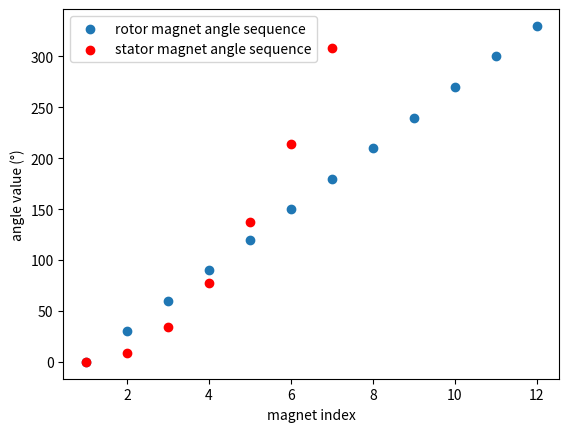
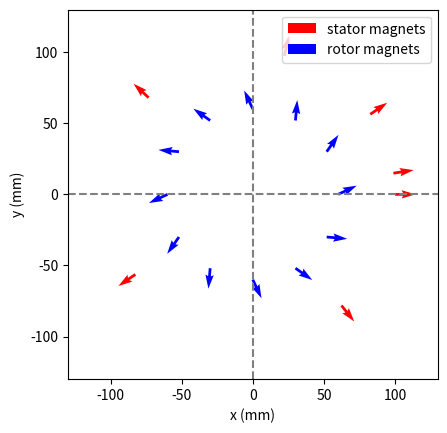
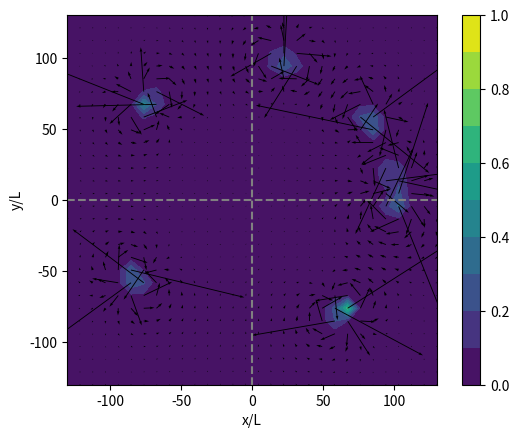
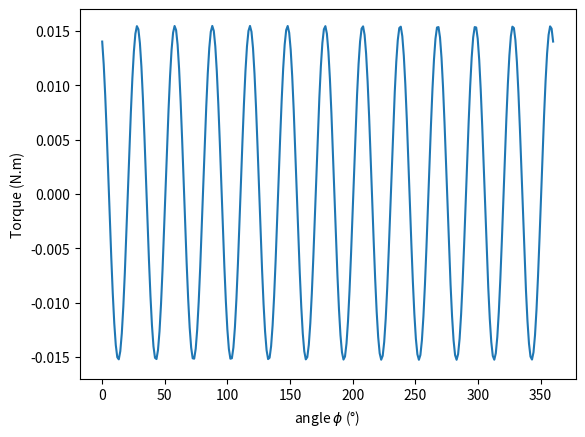

Python code for these plots, in order:
import numpy as np
from numpy import pi, cos, sin, sqrt
import matplotlib.pyplot as plt

# field of each stator magnet (flat rectangular shape) on the (external) stator

def F(X,Y,L):
    return (Y+L/2)/( X**2 + (Y+L/2)**2 ) - (Y-L/2)/( X**2 + (Y-L/2)**2 ) 

def G(X,Y,L):
    return X/( X**2 + (Y-L/2)**2 ) - X/( X**2 + (Y+L/2)**2 ) 

def dFdx(X,Y,L):
    return (2*(Y-L/2)*X)/(X**2+(Y-L/2)**2)**2 - (2*(Y+L/2)*X)/(X**2+(Y+L/2)**2)**2

def dFdy(X,Y,L):
    return 1/((Y+L/2)**2+X**2) - (2*(Y+L/2)**2)/((Y+L/2)**2+X**2)**2 - 1/((Y-L/2)**2+X**2) - (2*(L/2-Y)*(Y-L/2))/((Y-L/2)**2+X**2)**2

def dGdx(X,Y,L):
    return -1/(X**2+(Y+L/2)**2) + (2*X**2)/(X**2+(Y+L/2)**2)**2 + 1/(X**2+(Y-L/2)**2) - (2*X**2)/(X**2+(Y-L/2)**2)**2

def dGdy(X,Y,L):
    return (2*X*(Y+L/2))/((Y+L/2)**2+X**2)**2 - (2*X*(Y-L/2))/((Y-L/2)**2+X**2)**2

# rotary angle (angular position of the 1st rotor magnet)
phi = np.linspace(0,2*pi,300)

# magnet parameters ############################################################

L = 10 # stator magnet length (mm)
g = 25/360*2*pi # tilt angle
Rs = 100 # distance (mm) of stator magnet center from origin
R = 60 # distance (mm) of rotor magnet center from origin
ns = 7 # number of stator magnets
n = 12 # number of rotor magnets

# rotor magnets angular positions
i = np.arange(1,n+1)
b = 2*pi*(i-1)/n # linear sequence

# stator magnets angular positions
j = np.arange(1,ns+1)
#ap = 2*pi*(j-1)/ns # linear sequence
ap = 2*pi/(ns*(ns-1))*(j-1)**2 # quadratic sequence, if you want

# plot magnets angle positions
plt.scatter(i,b*360/2/pi,label = 'rotor magnet angle sequence') 
plt.scatter(j,ap*360/2/pi,color='red',label = 'stator magnet angle sequence')
plt.xlabel('magnet index')
plt.ylabel('angle value (°)')
plt.legend()

# plot magnets magnetizations
Xs = Rs*cos(ap); Ys = Rs*sin(ap); Msx = cos(ap); Msy = sin(ap) # coordinates and orientation of stator magnets
Xr = R*cos(b); Yr = R*sin(b); Mrx = cos(b+g); Mry = sin(b+g) # coordinates and orientation of rotor magnets
plt.figure()
plt.gca().set_aspect('equal', adjustable='box')
plt.quiver(Xs,Ys,Msx,Msy,color='red',label = 'stator magnets')
plt.quiver(Xr,Yr,Mrx,Mry,color='blue',label = 'rotor magnets')
plt.xlim(-1.3*Rs,1.3*Rs)
plt.ylim(-1.3*Rs,1.3*Rs)
plt.ylabel('y (mm)')
plt.xlabel('x (mm)') 
plt.legend()
plt.axhline(y = 0,xmin = 0,xmax = 1,color = 'grey',linestyle = '--')
plt.axvline(x = 0,ymin = 0,ymax = 1,color = 'grey',linestyle = '--')

# plot stator magnets field

x = np.linspace(-1.3*Rs,1.3*Rs,30)
y = np.linspace(-1.3*Rs,1.3*Rs,30)
X, Y = np.meshgrid(x, y)
Hx = np.zeros(X.shape); Hy = np.zeros(X.shape)

for p in range(1,ns+1):
        Xt = Rs*cos(ap[p-1]); Yt = Rs*sin(ap[p-1]); # stator magnet center
        Xr = cos(ap[p-1])*(X-Xt) + sin(ap[p-1])*(Y-Yt) # anti-clockwise rotation of the magnet
        Yr = -sin(ap[p-1])*(X-Xt) + cos(ap[p-1])*(Y-Yt) # anti-clockwise rotation of the magnet      
        Hx = Hx + cos(ap[p-1])*F(Xr,Yr,L) - sin(ap[p-1])*G(Xr,Yr,L) 
        Hy = Hy + sin(ap[p-1])*F(Xr,Yr,L) + cos(ap[p-1])*G(Xr,Yr,L)

H = sqrt(Hx**2 + Hy**2)
Hx = Hx/np.max(H)
Hy = Hy/np.max(H)
plt.figure()
plt.gca().set_aspect('equal', adjustable='box')
CS = plt.contourf(X,Y,H,levels=[0.0,0.1,0.2,0.3,0.4,0.5,0.6,0.7,0.8,0.9,1])
plt.colorbar()
plt.quiver(X,Y,Hx,Hy)
plt.xlabel('x/L')
plt.ylabel('y/L')
plt.axhline(y = 0,xmin = 0,xmax = 1,color = 'grey',linestyle = '--')
plt.axvline(x = 0,ymin = 0,ymax = 1,color = 'grey',linestyle = '--')

# Torque computation ###########################################################

C = np.zeros(phi.shape) 

for k in range(1,n+1): # rotor
    xk = R*cos(b[k-1]+phi); yk = R*sin(b[k-1]+phi) # rotor magnets positions
    ck = cos(b[k-1]+phi+g); sk = sin(b[k-1]+phi+g) # rotor magnets magnetizations
    for p in range(1,ns+1): # stator
        xp = Rs*cos(ap[p-1]); yp = Rs*sin(ap[p-1]) # stator magnets positions     
        cp = cos(ap[p-1]); sp = sin(ap[p-1]) 
        xpk =  cp*(xk - xp) + sp*(yk - yp)
        ypk = -sp*(xk - xp) + cp*(yk - yp)
        # field computation
        hx = cp*F(xpk,ypk,L) - sp*G(xpk,ypk,L)
        hy = sp*F(xpk,ypk,L) + cp*G(xpk,ypk,L)
        dxhx = cp*( cp*dFdx(xpk,ypk,L) - sp*dFdy(xpk,ypk,L) ) - sp*( cp*dGdx(xpk,ypk,L) - sp*dGdy(xpk,ypk,L) )
        dyhx = cp*( sp*dFdx(xpk,ypk,L) + cp*dFdy(xpk,ypk,L) ) - sp*( sp*dGdx(xpk,ypk,L) + cp*dGdy(xpk,ypk,L) )
        dxhy = sp*( cp*dFdx(xpk,ypk,L) - sp*dFdy(xpk,ypk,L) ) + cp*( cp*dGdx(xpk,ypk,L) - sp*dGdy(xpk,ypk,L) )
        dyhy = sp*( sp*dFdx(xpk,ypk,L) + cp*dFdy(xpk,ypk,L) ) + cp*( sp*dGdx(xpk,ypk,L) + cp*dGdy(xpk,ypk,L) )
        # torque computation           
        C = C + ck*( hy + yk*dyhy + xk*dyhx ) - sk*( hx + xk*dxhx + yk*dxhy )

# plot torque
plt.figure()
plt.plot(phi/2/pi*360,C)
plt.ylabel('Torque (N.m)')
plt.xlabel('angle $\phi$ (°)')
plt.ylim(-1.1*np.max(abs(C)),1.1*np.max(abs(C)))
plt.show()
